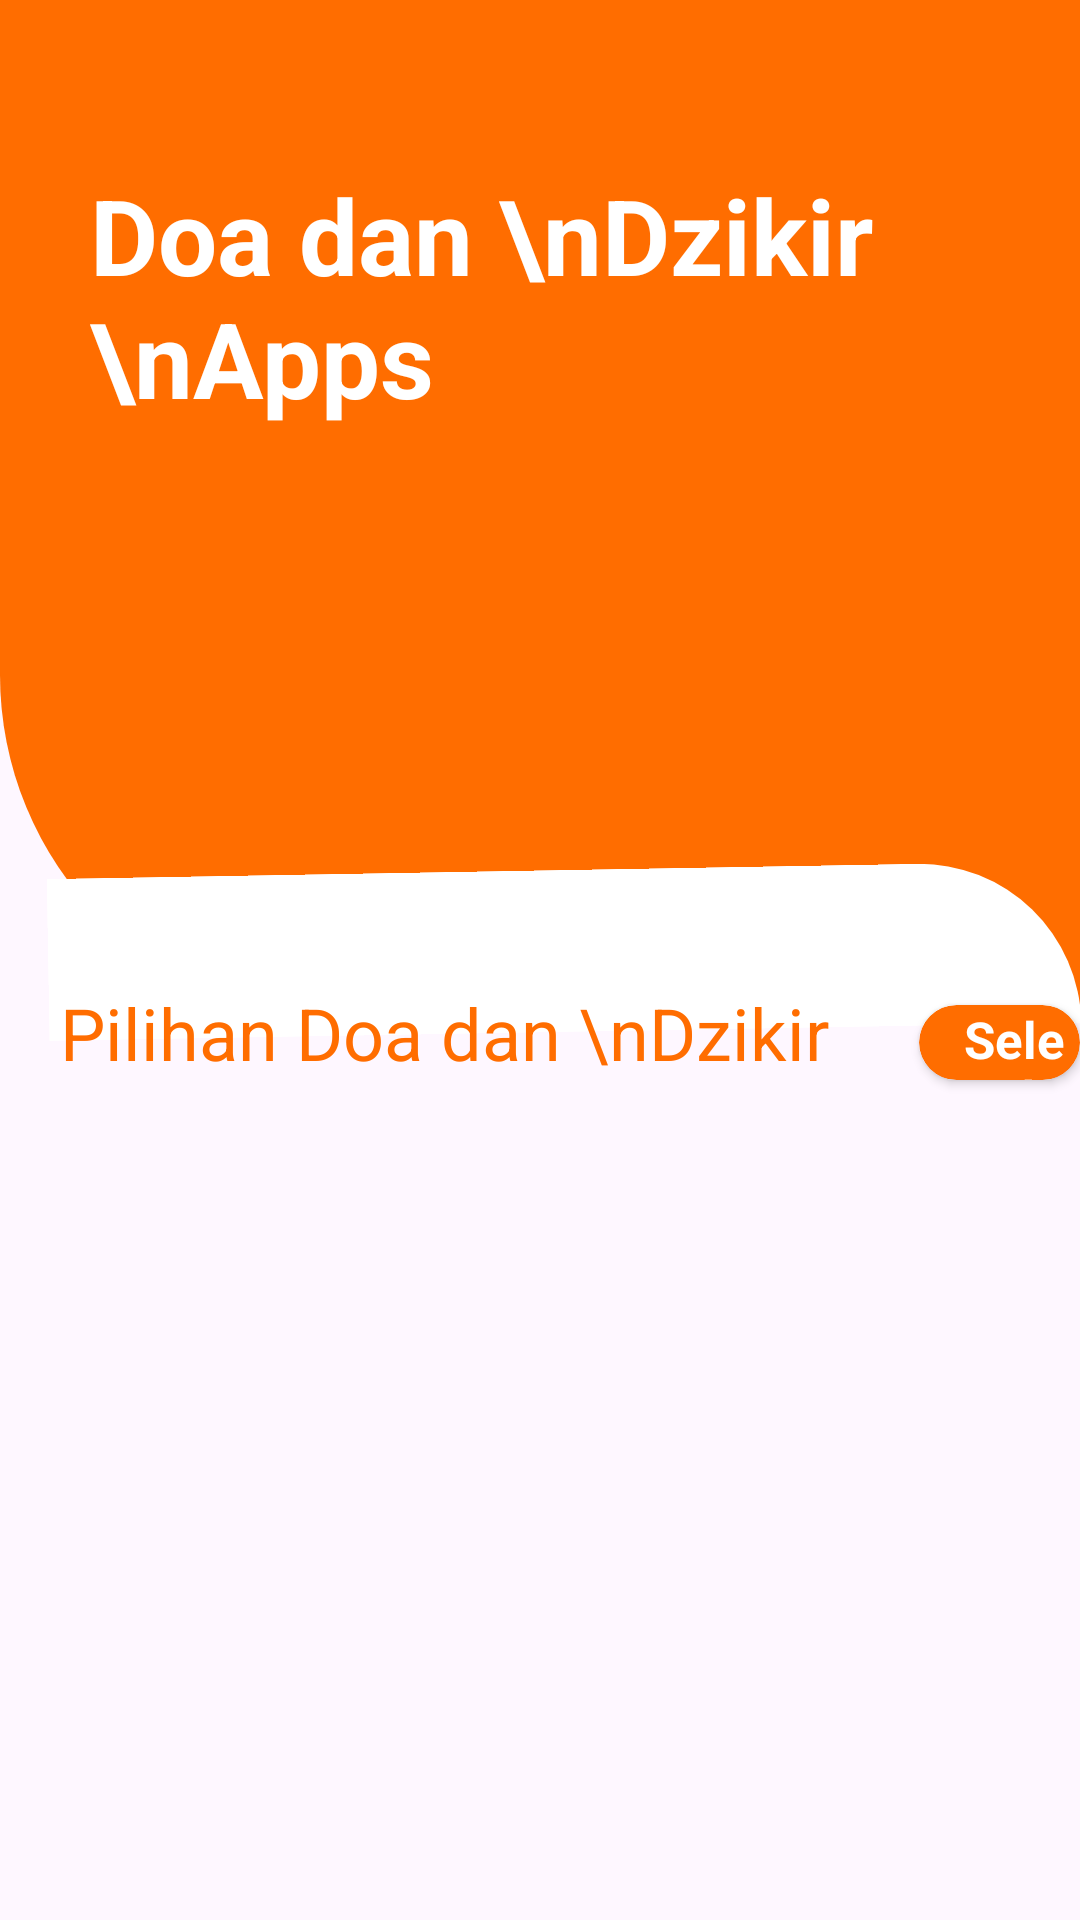

Write the Android layout XML for this screen, with the resource values it uses.
<!-- AndroidManifest.xml: application theme Theme.BelajarAndroidActivity -->
<!-- res/layout/activity_belajar_ngaji.xml -->
<?xml version="1.0" encoding="utf-8"?>
<RelativeLayout xmlns:android="http://schemas.android.com/apk/res/android"
    xmlns:app="http://schemas.android.com/apk/res-auto"
    xmlns:tools="http://schemas.android.com/tools"
    android:layout_width="match_parent"
    android:layout_height="match_parent"
    android:backgroundTint="@color/white"
    tools:context="com.example.belajarandroidactivity.BelajarNgajiActivity">

    <ImageView
        android:layout_width="match_parent"
        android:layout_height="340dp"
        android:background="@drawable/shape2"
        >

    </ImageView>
    <TextView
        android:id="@+id/namaApps"
        android:layout_width="wrap_content"
        android:layout_height="wrap_content"
        android:text="Doa dan \nDzikir \nApps"
        android:textSize="35sp"
        android:textColor="@color/white"
        android:textStyle="bold"
        android:layout_marginTop="55dp"
        android:layout_marginStart="30dp"
        />
    <ImageView
        android:id="@+id/pp"
        android:layout_width="250dp"
        android:layout_height="250dp"
        android:background="@drawable/logo_doa"
        android:layout_toRightOf="@+id/namaApps"
        android:layout_marginTop="10dp"
        />
    <ImageView
        android:layout_width="1505dp"
        android:layout_height="54dp"
        android:background="@drawable/shape1"
        android:layout_below="@+id/pp"
        android:layout_marginTop="30dp"
        android:layout_marginStart="16dp"
        android:rotation="-1"
        />
    <TextView
        android:id="@+id/tvjudul"
        android:layout_width="wrap_content"
        android:layout_height="wrap_content"
        android:text="Pilihan Doa dan \nDzikir"
        android:textColor="@color/orange"
        android:textSize="24sp"
        android:layout_below="@+id/pp"
        android:layout_marginStart="20dp"
        android:layout_marginTop="68dp"
        />
    <androidx.cardview.widget.CardView
        android:id="@+id/tblselengkapnya"
        android:layout_width="160dp"
        android:layout_height="25dp"
        android:backgroundTint="@color/orange"
        app:cardCornerRadius="20dp"
        android:layout_toRightOf="@+id/tvjudul"
        android:layout_below="@id/pp"
        android:layout_marginStart="30dp"
        android:layout_marginTop="75dp"
        >
        <RelativeLayout
            android:layout_width="match_parent"
            android:layout_height="match_parent">
            <TextView
                android:id="@+id/button"
                android:layout_width="wrap_content"
                android:layout_height="wrap_content"
                android:text="Selengkapnya"
                android:textSize="17sp"
                android:textColor="@color/white"
                android:textStyle="bold"
                android:layout_marginStart="15dp"
                />
            <ImageButton
                android:id="@+id/ibselengkapnya"
                android:layout_width="30dp"
                android:layout_height="30dp"
                android:background="@drawable/arrow"
                android:layout_toRightOf="@+id/button"
                />
        </RelativeLayout>

    </androidx.cardview.widget.CardView>

    <ScrollView
        android:layout_width="match_parent"
        android:layout_height="match_parent"
        android:layout_margin="20dp"
        android:layout_below="@+id/tvjudul"
        >
        <androidx.recyclerview.widget.RecyclerView
            android:id="@+id/rvbahasaPemrograman1"
            android:layout_width="match_parent"
            android:layout_height="match_parent"
            android:layout_marginTop="20dp"
            android:layout_marginStart="20dp"
            android:layout_marginEnd="20dp"
            />
    </ScrollView>






</RelativeLayout>
<!-- resources referenced by this layout -->
<resources>
  <color name="orange">#FF6D00</color>
  <color name="white">#FFFFFFFF</color>
  <!-- drawable shape1 (drawable) -->
  <?xml version="1.0" encoding="utf-8"?>
  <selector xmlns:android="http://schemas.android.com/apk/res/android">
      <item>
          <shape android:shape="rectangle">
              <solid android:color="#FFFFFF"/>
              <corners android:topLeftRadius="-30dp" android:topRightRadius="115dp"
                  />
  
              <size android:width="250dp" android:height="200dp"/>
          </shape>
      </item>
  
  
  
  </selector>
  <!-- drawable shape2 (drawable) -->
  <?xml version="1.0" encoding="utf-8"?>
  <selector xmlns:android="http://schemas.android.com/apk/res/android">
      <item>
          <shape android:shape="rectangle">
              <solid android:color="#FF6D00"/>
              <corners android:topLeftRadius="0dp" android:bottomLeftRadius="115dp"
                  />
  
              <size android:width="250dp" android:height="200dp"/>
          </shape>
      </item>
  </selector>
  <style name="Theme.BelajarAndroidActivity" parent="Base.Theme.BelajarAndroidActivity" />
  <style name="Base.Theme.BelajarAndroidActivity" parent="Theme.Material3.Light.NoActionBar">
          
          
      </style>
</resources>
